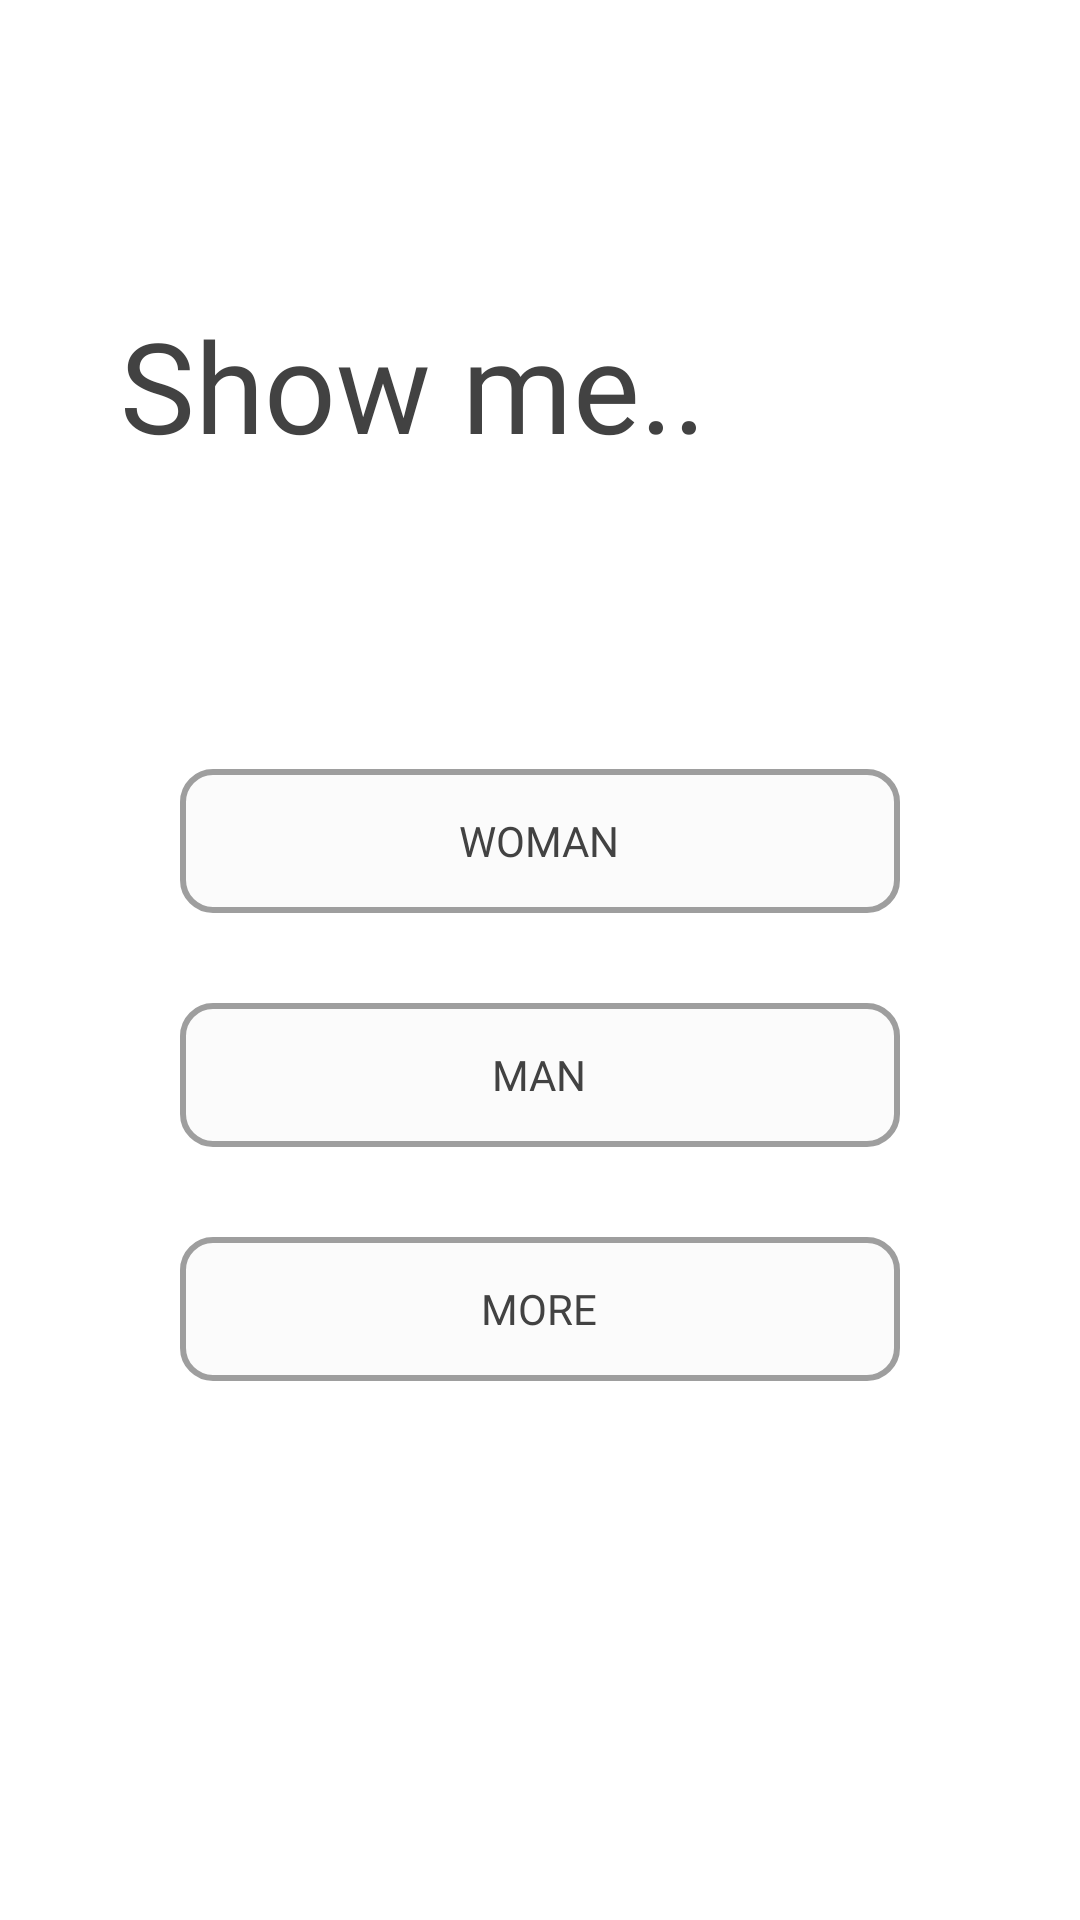

The Android layout XML behind this screen, and the referenced resources:
<!-- AndroidManifest.xml: application theme Theme.FriendsClub -->
<!-- res/layout/activity_activity7show_me.xml -->
<?xml version="1.0" encoding="utf-8"?>
<androidx.constraintlayout.widget.ConstraintLayout xmlns:android="http://schemas.android.com/apk/res/android"
    xmlns:app="http://schemas.android.com/apk/res-auto"
    xmlns:tools="http://schemas.android.com/tools"
    android:layout_width="match_parent"
    android:layout_height="match_parent"
    tools:context=".Activity7show_me">
    <LinearLayout
        android:layout_width="match_parent"
        android:layout_height="match_parent"
        android:orientation="vertical"
        android:layout_marginLeft="20dp"
        android:layout_marginRight="20dp"
        app:layout_constraintBottom_toBottomOf="parent"
        app:layout_constraintEnd_toEndOf="parent"
        app:layout_constraintStart_toStartOf="parent"
        app:layout_constraintTop_toTopOf="parent">
        <TextView
            android:layout_marginTop="100dp"
            android:layout_width="match_parent"
            android:layout_height="wrap_content"
            android:layout_marginLeft="20dp"
            android:layout_marginRight="20dp"
            android:gravity="left"
            android:text="Show me.."
            android:fontFamily="@font/overlock_bold"
            android:textColor="#424242"
            android:textSize="42sp" />
        <RadioGroup
            android:orientation="vertical"
            android:id="@+id/radio_group_show_me"
            android:layout_width="match_parent"
            android:layout_height="wrap_content">

            <RadioButton
                android:id="@+id/radio_bt_woman"
                android:background="@drawable/radio_selector"
                android:textColor="@drawable/text_color_selector"
                android:button="@android:color/transparent"
                android:layout_marginTop="100dp"
                android:layout_gravity="center"
                android:gravity="center"
                android:fontFamily="@font/overlock"
                android:layout_marginLeft="40dp"
                android:layout_marginRight="40dp"
                android:text="WOMAN"
                android:layout_width="match_parent"
                android:layout_height="wrap_content"/>
            <RadioButton
                android:id="@+id/man_button"
                android:background="@drawable/radio_selector"
                android:textColor="@drawable/text_color_selector"
                android:button="@android:color/transparent"
                android:layout_marginTop="30dp"
                android:layout_gravity="center"
                android:fontFamily="@font/overlock"
                android:gravity="center"
                android:layout_marginLeft="40dp"
                android:layout_marginRight="40dp"
                android:text="MAN"
                android:layout_width="match_parent"
                android:layout_height="wrap_content"/>
            <RadioButton
                android:id="@+id/more_button"
                android:background="@drawable/radio_selector"
                android:textColor="@drawable/text_color_selector"
                android:button="@android:color/transparent"
                android:layout_marginTop="30dp"
                android:layout_gravity="center"
                android:fontFamily="@font/overlock"
                android:layout_marginLeft="40dp"
                android:layout_marginRight="40dp"
                android:text="MORE"
                android:gravity="center"
                android:layout_width="match_parent"
                android:layout_height="wrap_content"/>
        </RadioGroup>
        <Button
            android:id="@+id/continue_bt_show_me"
            android:layout_width="match_parent"
            android:layout_height="wrap_content"
            android:layout_marginLeft="30dp"
            android:layout_marginTop="180dp"
            android:layout_marginRight="30dp"
            android:fontFamily="@font/overlock_black"
            android:padding="5dp"
            android:background="@drawable/background_blue_curved"
            android:text="Continue"
            android:textSize="18dp"
            android:textAllCaps="false" />

    </LinearLayout>

</androidx.constraintlayout.widget.ConstraintLayout>
<!-- resources referenced by this layout -->
<resources>
  <!-- drawable background_blue_curved (drawable) -->
  <?xml version="1.0" encoding="utf-8"?>
  <shape xmlns:android="http://schemas.android.com/apk/res/android">
      <gradient
          android:startColor="#0026ca"
          android:endColor="#18ffff"
          android:angle="0" />
      <corners android:radius="7dp"/>
  
  </shape>
  <!-- drawable radio_selector (drawable-v24) -->
  <?xml version="1.0" encoding="utf-8"?>
  <selector xmlns:android="http://schemas.android.com/apk/res/android">
      <item  android:state_checked="true"
          android:drawable="@drawable/radio_selected"/>
      <item android:state_checked="false"
          android:drawable="@drawable/radio_normal"/>
  </selector>
  <!-- drawable text_color_selector (drawable-v24) -->
  <?xml version="1.0" encoding="utf-8"?>
  <selector xmlns:android="http://schemas.android.com/apk/res/android">
      <item android:state_checked="false"
          android:color="#424242"/>
      <item android:state_checked="true"
          android:color="#03a9f4"/>
  </selector>
  <style name="Theme.FriendsClub" parent="Theme.MaterialComponents.DayNight.DarkActionBar">
          
          <item name="colorPrimary">@color/purple_500</item>
          <item name="colorPrimaryVariant">@color/purple_700</item>
          <item name="colorOnPrimary">@color/white</item>
          
          <item name="colorSecondary">@color/teal_200</item>
          <item name="colorSecondaryVariant">@color/teal_700</item>
          <item name="colorOnSecondary">@color/black</item>
          
          <item name="android:statusBarColor" tools:targetApi="l">?attr/colorPrimaryVariant</item>
          
      </style>
  <!-- drawable radio_selected (drawable-v24) -->
  <?xml version="1.0" encoding="utf-8"?>
  <shape android:shape="rectangle" xmlns:android="http://schemas.android.com/apk/res/android">
      <solid android:color="#fafafa"/>
      <corners android:radius="10dp"/>
      <stroke android:color="#03a9f4"
          android:width="2dp"
          />
  
  
  </shape>
  <!-- drawable radio_normal (drawable-v24) -->
  <?xml version="1.0" encoding="utf-8"?>
  <shape android:shape="rectangle" xmlns:android="http://schemas.android.com/apk/res/android">
          <solid android:color="#B7FAFAFA"/>
      <corners android:radius="10dp"/>
      <stroke android:color="#9e9e9e"
          android:width="2dp"
          />
  </shape>
  <color name="purple_500">#FF6200EE</color>
  <color name="purple_700">#FF3700B3</color>
  <color name="white">#FFFFFFFF</color>
  <color name="teal_200">#FF03DAC5</color>
  <color name="teal_700">#FF018786</color>
  <color name="black">#FF000000</color>
</resources>
